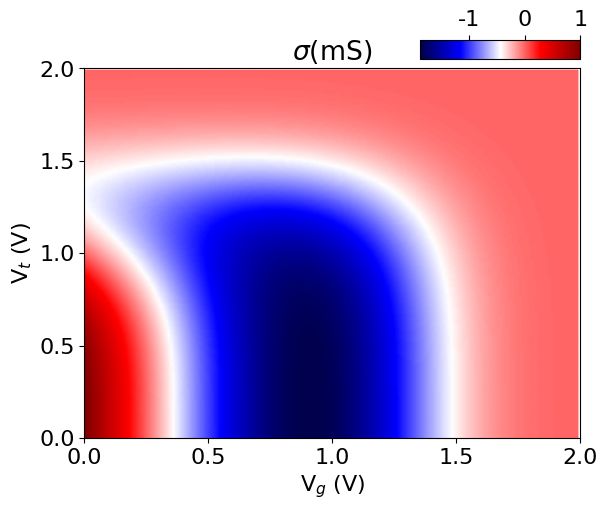

Source code (Python):
import matplotlib.pyplot as pl
import numpy as np
from matplotlib import rcParams


def z_fun(x, y):
    return (1 - (x * 4 + y ** 4)) * np.exp(- (x ** 4 + y ** 4) / 2)

x = np.arange( 0, 2, 0.01)
y = np.arange( 0, 2, 0.01)
X, Y = np.meshgrid(x, y)

pl.rcParams['font.sans-serif'] = 'Arial'
pl.rcParams['font.size'] = '16'

# EVALUATE func z:
Z = z_fun(X, Y)
fig = pl.figure()
ax = fig.add_subplot()
#im = ax.pcolormesh(X, Y, Z, cmap = 'RdBu_r', shading = 'gouraud')
im = ax.pcolormesh(X, Y, Z, cmap = 'seismic', shading = 'gouraud')

#pl.colorbar(im)
pl.title('$\sigma$(mS)')
pl.xlabel('V$_{g}$ (V)')
pl.ylabel('V$_{t}$ (V)')
pl.xticks([0, 0.5, 1, 1.5, 2])
pl.yticks([0, 0.5, 1, 1.5, 2])

cbaxes = fig.add_axes([0.65, 0.9, 0.25, 0.04])
cb = pl.colorbar(im, cax = cbaxes, orientation = 'horizontal', ticks = [-1, 0, 1])
cbaxes.xaxis.tick_top()

pl.show()

# return (1 - (x * 4 + y ** 4)) * np.exp( - (x ** 4 + y ** 4) / 2)